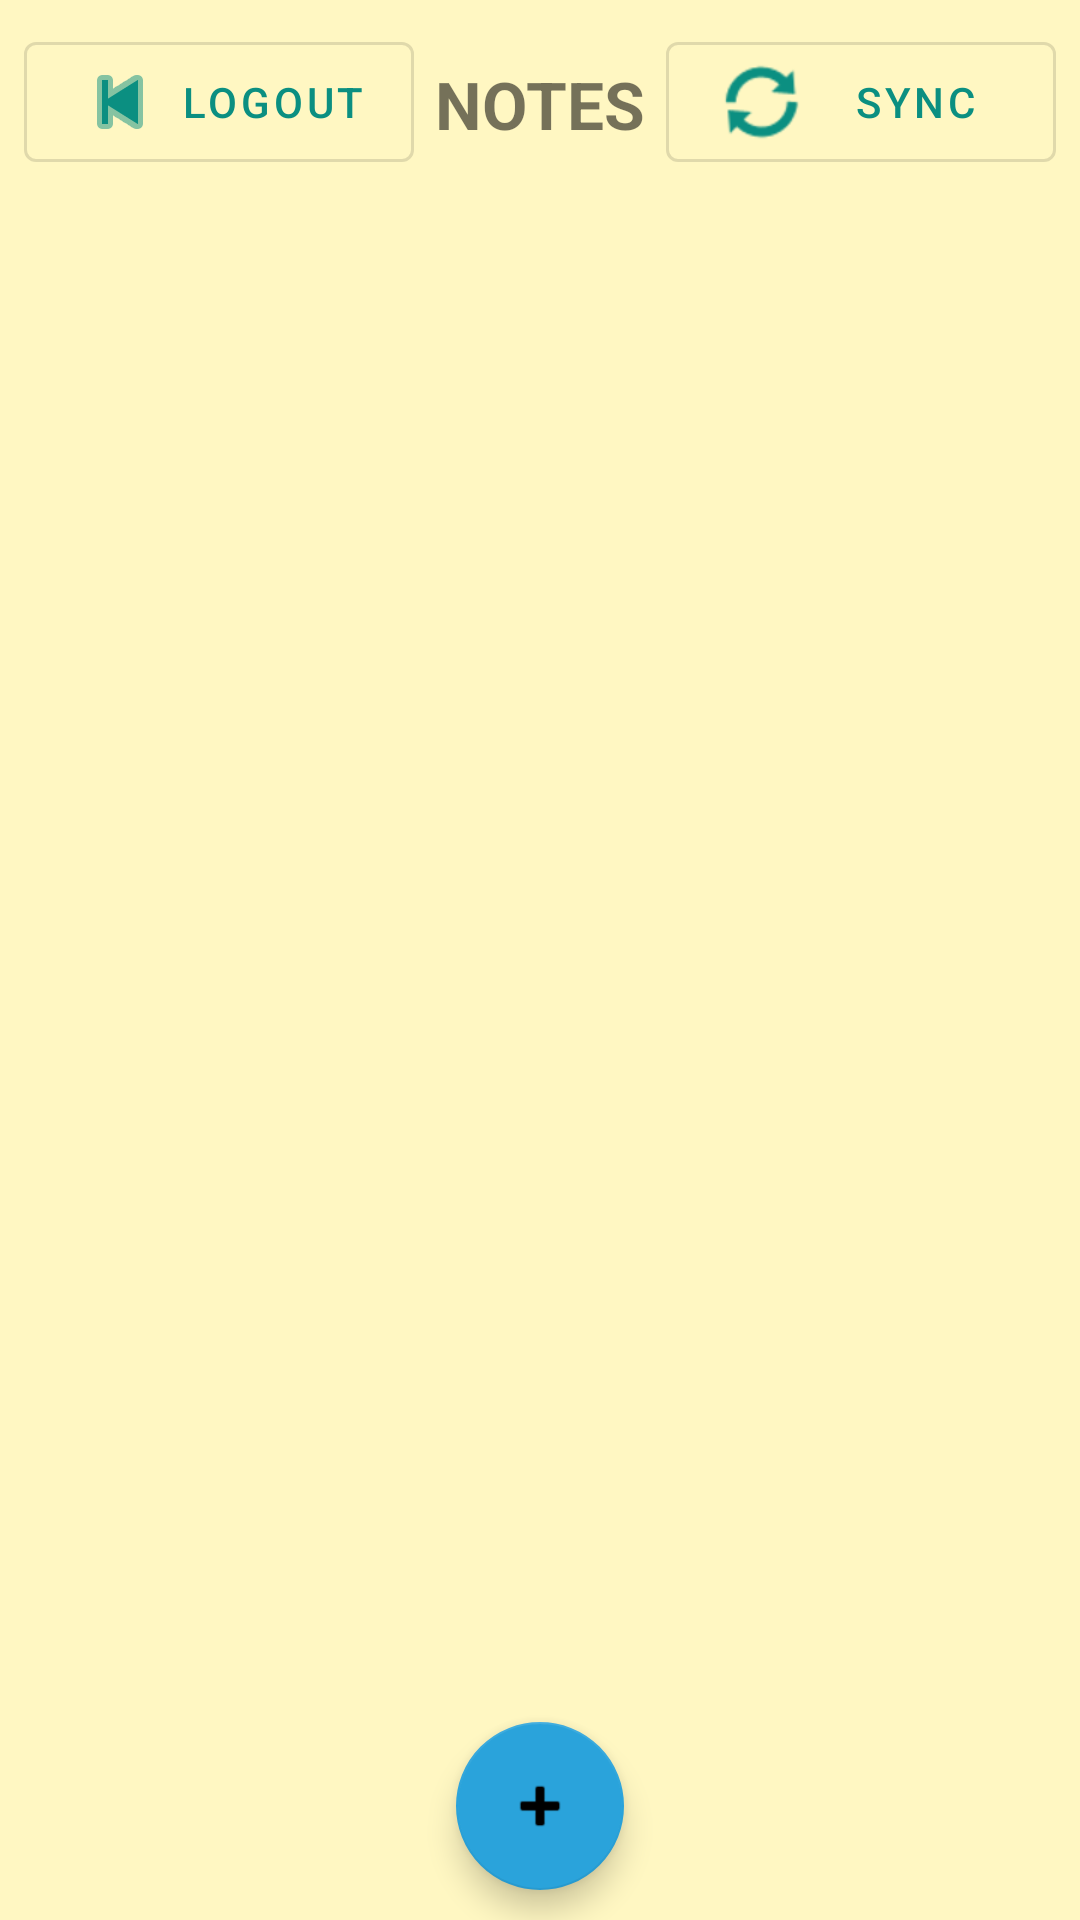

Here is an Android app screen rendered from its layout file. Give the layout XML and the strings, colors and styles it references.
<!-- AndroidManifest.xml: application theme Theme.DataSync -->
<!-- res/layout/activity_home.xml -->
<?xml version="1.0" encoding="utf-8"?>
<RelativeLayout xmlns:android="http://schemas.android.com/apk/res/android"
    xmlns:app="http://schemas.android.com/apk/res-auto"
    xmlns:tools="http://schemas.android.com/tools"
    android:id="@+id/homeView"
    android:layout_width="match_parent"
    android:layout_height="match_parent"
    android:background="@color/funky_font"
    tools:context=".HomeActivity">

    <TextView
        android:id="@+id/tv"
        android:text="NOTES"
        android:textSize="22sp"
        android:textStyle="bold"
        android:layout_marginTop="20dp"
        android:layout_marginBottom="8dp"
        android:layout_width="wrap_content"
        android:layout_height="wrap_content"
        android:layout_alignParentTop="true"
        android:layout_centerHorizontal="true">
    </TextView>

    <com.google.android.material.button.MaterialButton
        android:id="@+id/logoutBtn"
        android:layout_alignParentTop="true"
        android:layout_alignParentLeft="true"
        android:layout_margin="8dp"
        app:icon="@android:drawable/ic_media_previous"
        android:text="LOGOUT"
        android:layout_width="130dp"
        android:layout_height="wrap_content"
        android:gravity="center"
        style="@style/Widget.MaterialComponents.Button.OutlinedButton">

    </com.google.android.material.button.MaterialButton>

    <com.google.android.material.button.MaterialButton
        android:id="@+id/upBtn"
        android:layout_alignParentTop="true"
        android:layout_alignParentRight="true"
        android:layout_margin="8dp"
        app:icon="@android:drawable/ic_popup_sync"
        android:text="SYNC"
        android:layout_width="130dp"
        android:layout_height="wrap_content"
        style="@style/Widget.MaterialComponents.Button.OutlinedButton">

    </com.google.android.material.button.MaterialButton>

    <androidx.recyclerview.widget.RecyclerView
        android:id="@+id/itemsRV"
        android:layout_below="@+id/tv"
        android:layout_marginTop="15dp"
        android:layout_marginBottom="10dp"
        android:layout_width="match_parent"
        android:layout_height="match_parent"
        android:foregroundGravity="center"
        >
    </androidx.recyclerview.widget.RecyclerView>

    <com.google.android.material.floatingactionbutton.FloatingActionButton
        android:id="@+id/addBtn"
        android:layout_marginBottom="10dp"
        android:layout_height="wrap_content"
        android:layout_width="wrap_content"
        android:layout_centerHorizontal="true"
        android:layout_alignParentBottom="true"
        android:src="@android:drawable/ic_input_add"
        >
    </com.google.android.material.floatingactionbutton.FloatingActionButton>

    <ProgressBar
        android:id="@+id/loadingBar"
        android:visibility="invisible"
        android:layout_centerVertical="true"
        android:layout_centerHorizontal="true"
        android:layout_width="250dp"
        android:layout_height="250dp">
    </ProgressBar>

</RelativeLayout>
<!-- resources referenced by this layout -->
<resources>
  <color name="funky_font">#fff7c2</color>
  <style name="Theme.DataSync" parent="Theme.MaterialComponents.DayNight.NoActionBar">
          
          <item name="colorPrimary">#0b8f81</item>
          <item name="colorPrimaryVariant">#057367</item>
          <item name="colorOnPrimary">@color/white</item>
          
          <item name="colorSecondary">#2aa3db</item>
          <item name="colorSecondaryVariant">#268dbd</item>
          <item name="colorOnSecondary">@color/black</item>
          
          <item name="android:statusBarColor" tools:targetApi="l">?attr/colorPrimaryVariant</item>
          
      </style>
  <color name="white">#FFFFFFFF</color>
  <color name="black">#FF000000</color>
</resources>
